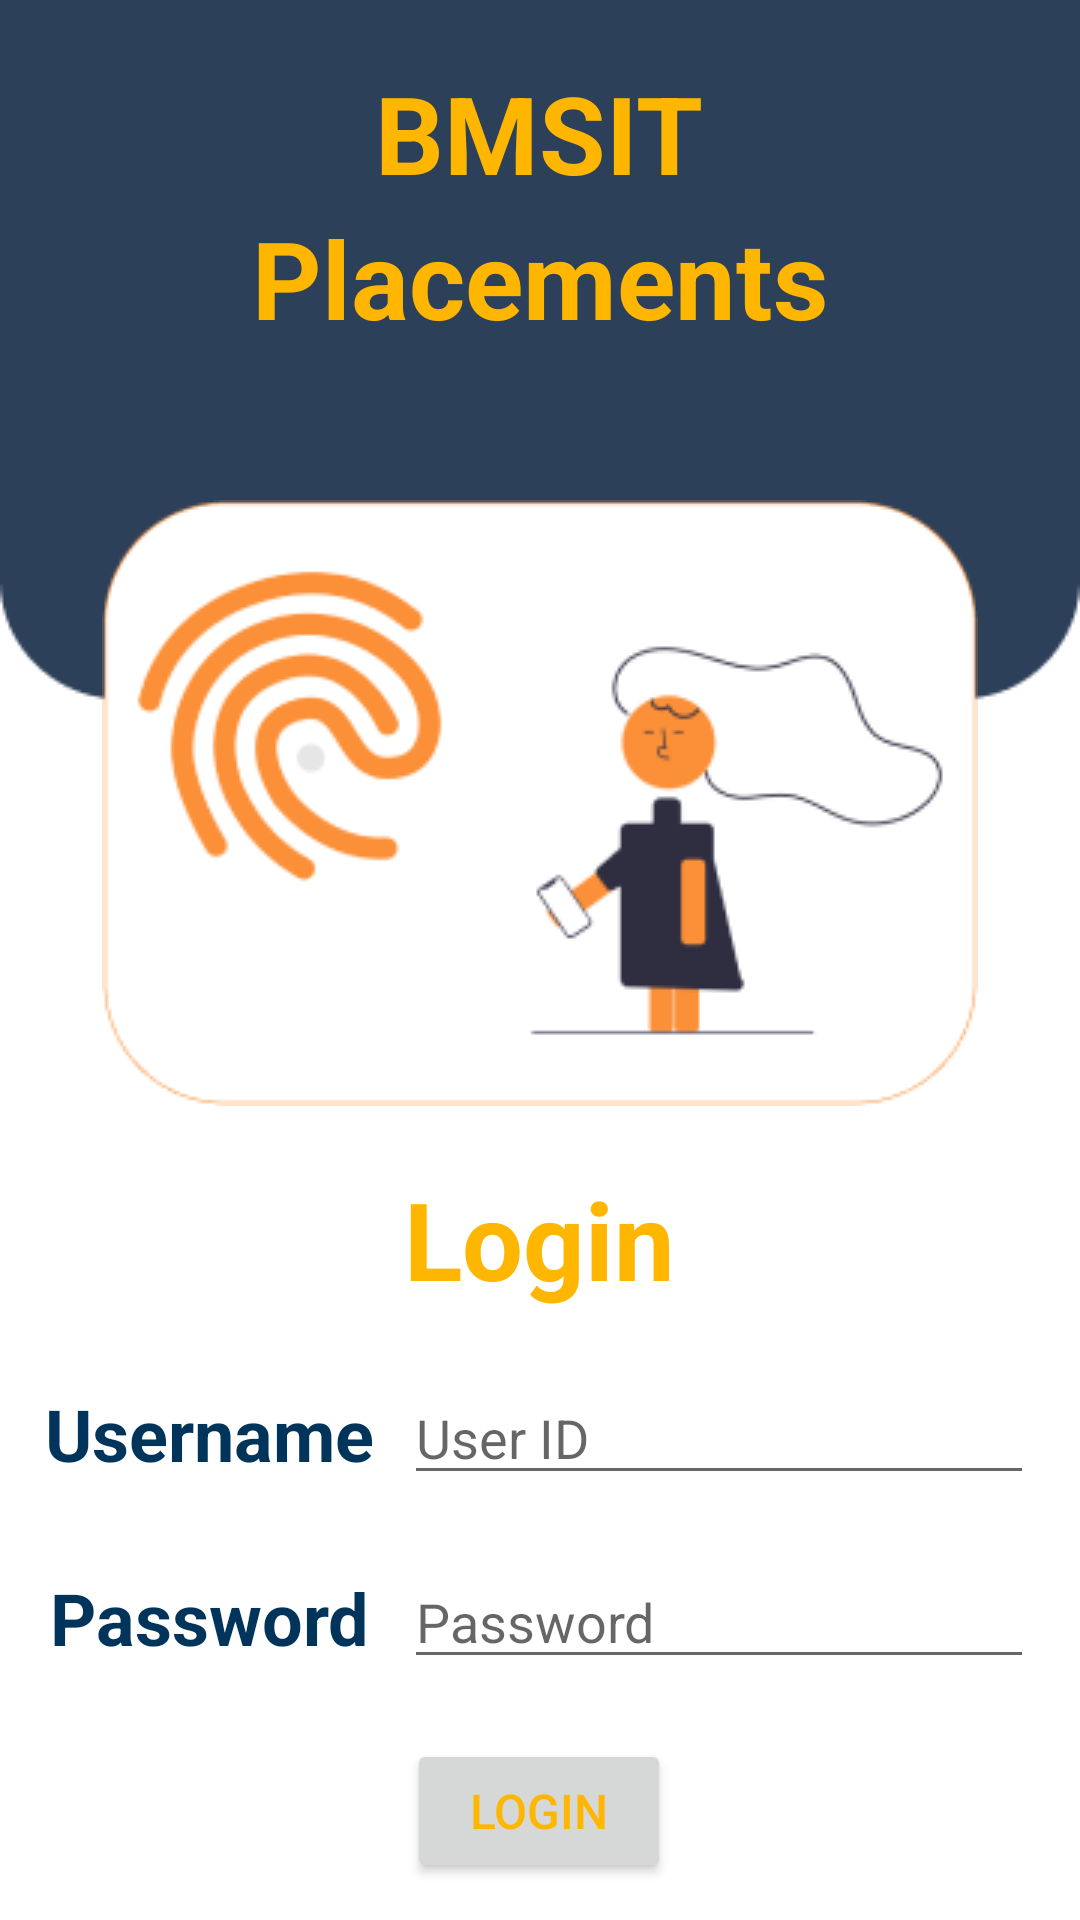

This screen was rendered from an Android layout file. Write that file and the resources it references.
<!-- AndroidManifest.xml: application theme Theme.MADMiniProject -->
<!-- res/layout/activity_main.xml -->
<?xml version="1.0" encoding="utf-8"?>
<RelativeLayout xmlns:android="http://schemas.android.com/apk/res/android"
    xmlns:app="http://schemas.android.com/apk/res-auto"
    xmlns:tools="http://schemas.android.com/tools"
    android:layout_width="match_parent"
    android:layout_height="match_parent"
    android:background="@drawable/bck3"
    tools:context=".MainActivity">

    <TextView
        android:id="@+id/Heading1"
        android:layout_width="wrap_content"
        android:layout_height="wrap_content"
        android:layout_centerHorizontal="true"
        android:layout_marginTop="20dp"
        android:text="BMSIT"
        android:textColor="#ffFFB600"
        android:textSize="36sp"
        android:textStyle="bold"/>
    <TextView
        android:id="@+id/SubHeading1"
        android:layout_width="wrap_content"
        android:layout_height="wrap_content"
        android:layout_centerHorizontal="true"
        android:layout_below="@+id/Heading1"
        android:text="Placements"
        android:textColor="#ffFFB600"
        android:textSize="36sp"
        android:textStyle="bold"/>
    <ImageView
        android:id="@+id/LoginImage"
        android:layout_width="wrap_content"
        android:layout_height="wrap_content"
        android:layout_below="@+id/SubHeading1"
        android:layout_centerHorizontal="true"
        android:layout_marginTop="50dp"
        android:src="@drawable/login"/>

    <LinearLayout
        android:layout_width="wrap_content"
        android:layout_height="wrap_content"
        android:gravity="center_horizontal"
        android:layout_below="@+id/LoginImage"
        android:orientation="vertical"
        android:layout_centerHorizontal="true"
        android:layout_marginTop="20dp">
        <TextView
            android:id="@+id/loginText"
            android:layout_width="wrap_content"
            android:layout_height="wrap_content"
            android:layout_centerHorizontal="true"
            android:text="Login"
            android:textColor="#ffFFB600"
            android:textSize="36sp"
            android:textStyle="bold"/>
        <GridLayout
            android:layout_width="wrap_content"
            android:layout_height="wrap_content"
            android:layout_below="@+id/loginText"
            android:layout_marginVertical="20dp"
            android:rowCount="2"
            android:columnCount="2">

            <TextView
                android:id="@+id/user"
                android:layout_width="wrap_content"
                android:layout_height="wrap_content"
                android:text="Username"
                android:textColor="@color/blue_700"
                android:textSize="24sp"
                android:textStyle="bold"
                android:layout_row="0"
                android:layout_column="0"
                android:layout_gravity="center_horizontal|center_vertical"
                android:layout_rowWeight="1"
                android:layout_columnWeight="1"/>

            <EditText
                android:id="@+id/username"
                android:layout_width="wrap_content"
                android:layout_height="wrap_content"
                android:layout_marginLeft="10dp"
                android:layout_row="0"
                android:layout_column="1"
                android:ems="10"
                android:hint="User ID" />

            <TextView
                android:id="@+id/pass"
                android:layout_width="wrap_content"
                android:layout_height="wrap_content"
                android:text="Password"
                android:textColor="@color/blue_700"
                android:textSize="24sp"
                android:textStyle="bold"
                android:layout_marginTop="20dp"
                android:layout_row="1"
                android:layout_column="0"
                android:layout_gravity="center_horizontal|center_vertical"
                android:layout_rowWeight="1"
                android:layout_columnWeight="1"/>

            <EditText
                android:id="@+id/password"
                android:layout_width="wrap_content"
                android:layout_height="wrap_content"
                android:layout_marginLeft="10dp"
                android:layout_marginTop="20dp"
                android:layout_row="1"
                android:layout_column="1"
                android:ems="10"
                android:inputType="textPassword"
                android:hint="Password" />

        </GridLayout>

        <Button
            android:id="@+id/loginn"
            android:layout_width="wrap_content"
            android:layout_height="wrap_content"
            android:gravity="center_vertical|center_horizontal"
            android:text="LOGIN"
            android:textColor="@color/yellow"
            android:textSize="16sp"
            android:onClick="loginevent"/>
    </LinearLayout>

</RelativeLayout>
<!-- resources referenced by this layout -->
<resources>
  <color name="blue_700">#01345B</color>
  <color name="yellow">#FFB600</color>
  <!-- drawable bck3: png bitmap (drawable-v24, 3005 bytes) -->
  <!-- drawable login: png bitmap (drawable-v24, 15434 bytes) -->
  <style name="Theme.MADMiniProject" parent="Theme.MaterialComponents.DayNight.NoActionBar">
          
          <item name="colorPrimary">@color/blue_500</item>
          <item name="colorPrimaryVariant">@color/blue_700</item>
          <item name="colorOnPrimary">@color/yellow</item>
          
          <item name="colorSecondary">@color/teal_200</item>
          <item name="colorSecondaryVariant">@color/teal_700</item>
          <item name="colorOnSecondary">@color/black</item>
          
          <item name="android:statusBarColor" tools:targetApi="l">?attr/colorPrimaryVariant</item>
          
      </style>
  <color name="blue_500">#105387</color>
  <color name="teal_200">#FF03DAC5</color>
  <color name="teal_700">#FF018786</color>
  <color name="black">#FF000000</color>
</resources>
